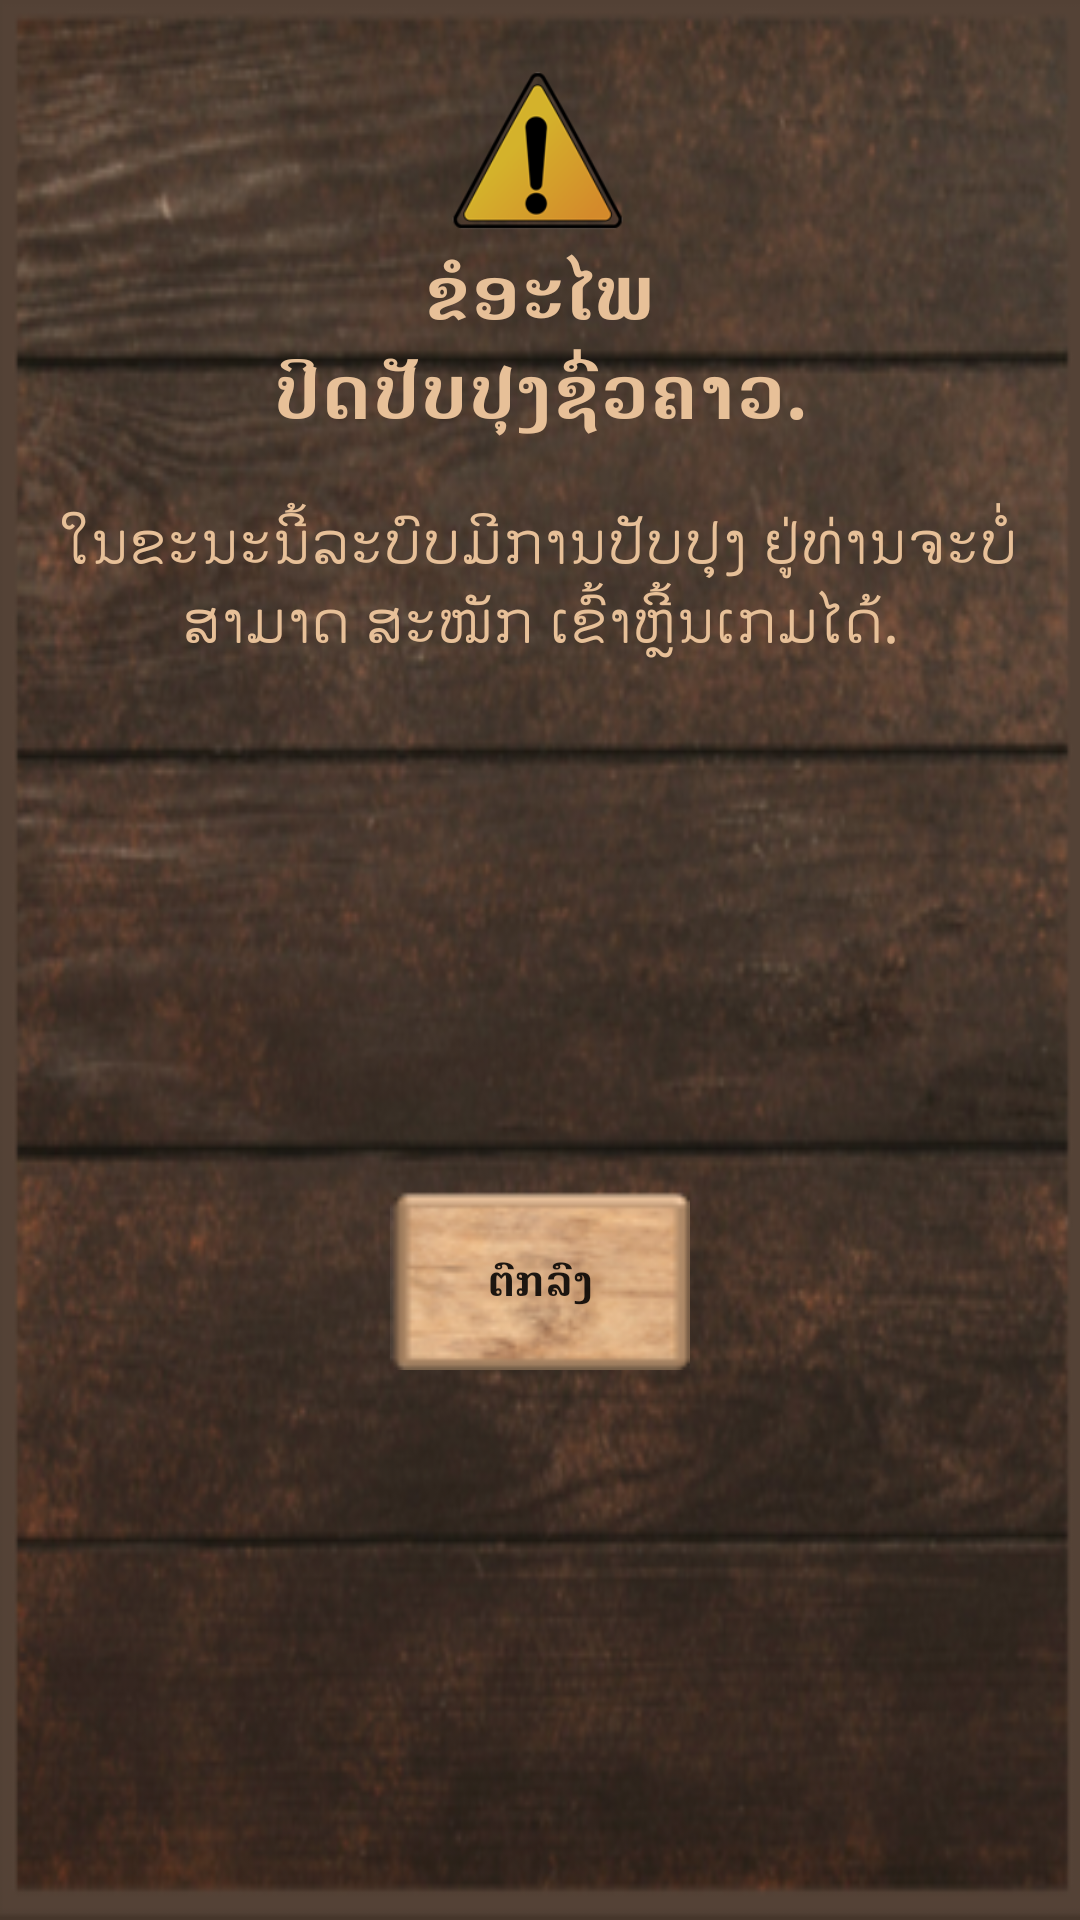

Android layout source for this screen:
<!-- AndroidManifest.xml: application theme AppTheme -->
<!-- res/layout/dialog_system_fixing_layout.xml -->
<?xml version="1.0" encoding="utf-8"?>
<LinearLayout xmlns:android="http://schemas.android.com/apk/res/android"
    android:orientation="vertical"
    android:layout_width="match_parent"
    android:layout_height="wrap_content"
    android:padding="20dp"
    android:background="@drawable/setting_background">

    <RelativeLayout
        android:layout_width="match_parent"
        android:layout_height="60dp">

        <ImageView
            android:layout_width="match_parent"
            android:layout_height="60dp"
            android:layout_centerInParent="true"
            android:src="@drawable/header_icon_warning"/>

    </RelativeLayout>

    <RelativeLayout
        android:layout_width="match_parent"
        android:layout_height="wrap_content">

        <TextView
            android:layout_width="match_parent"
            android:layout_height="wrap_content"
            android:text="@string/SystemFixing"
            android:textSize="25sp"
            android:gravity="center"
            android:textStyle="bold"
            android:textColor="@color/colorSubList"/>

    </RelativeLayout>

    <RelativeLayout
        android:layout_marginTop="20dp"
        android:layout_width="match_parent"
        android:layout_height="230dp">

        <TextView
            android:id="@+id/textView_UnderMaintenance"
            android:layout_width="match_parent"
            android:layout_height="wrap_content"
            android:text="@string/description_underMaintenance"
            android:textSize="20sp"
            android:textColor="@color/colorSubList"
            android:gravity="center" />

    </RelativeLayout>

    <RelativeLayout
        android:layout_width="match_parent"
        android:layout_height="60dp">

        <Button
            android:id="@+id/system_fixing_ok_button"
            android:layout_width="100dp"
            android:layout_height="60dp"
            android:text="@string/OK"
            android:layout_centerInParent="true"
            android:background="@drawable/button_backgroud"
            android:textStyle="bold"/>

    </RelativeLayout>

</LinearLayout>
<!-- resources referenced by this layout -->
<resources>
  <color name="colorSubList">#E7C098</color>
  <!-- drawable button_backgroud: png bitmap (drawable, 7459 bytes) -->
  <!-- drawable header_icon_warning: png bitmap (drawable, 9619 bytes) -->
  <!-- drawable setting_background: png bitmap (drawable, 261016 bytes) -->
  <string name="OK">ຕົກລົງ</string>
  <string name="SystemFixing">ຂໍອະໄພ\nປິດປັບປຸງຊົ່ວຄາວ.</string>
  <string name="description_underMaintenance">ໃນຂະນະນີ້ລະບົບມີການປັບປຸງ ຢູ່ທ່ານຈະບໍ່ສາມາດ ສະໝັກ ເຂົ້າຫຼີ້ນເກມໄດ້.</string>
  <style name="AppTheme" parent="Theme.AppCompat.Light.DarkActionBar">
          
          <item name="colorPrimary">#FF533623</item>
          <item name="colorPrimaryDark">#FF533623</item>
          <item name="colorAccent">#FF533623</item>
      </style>
</resources>
